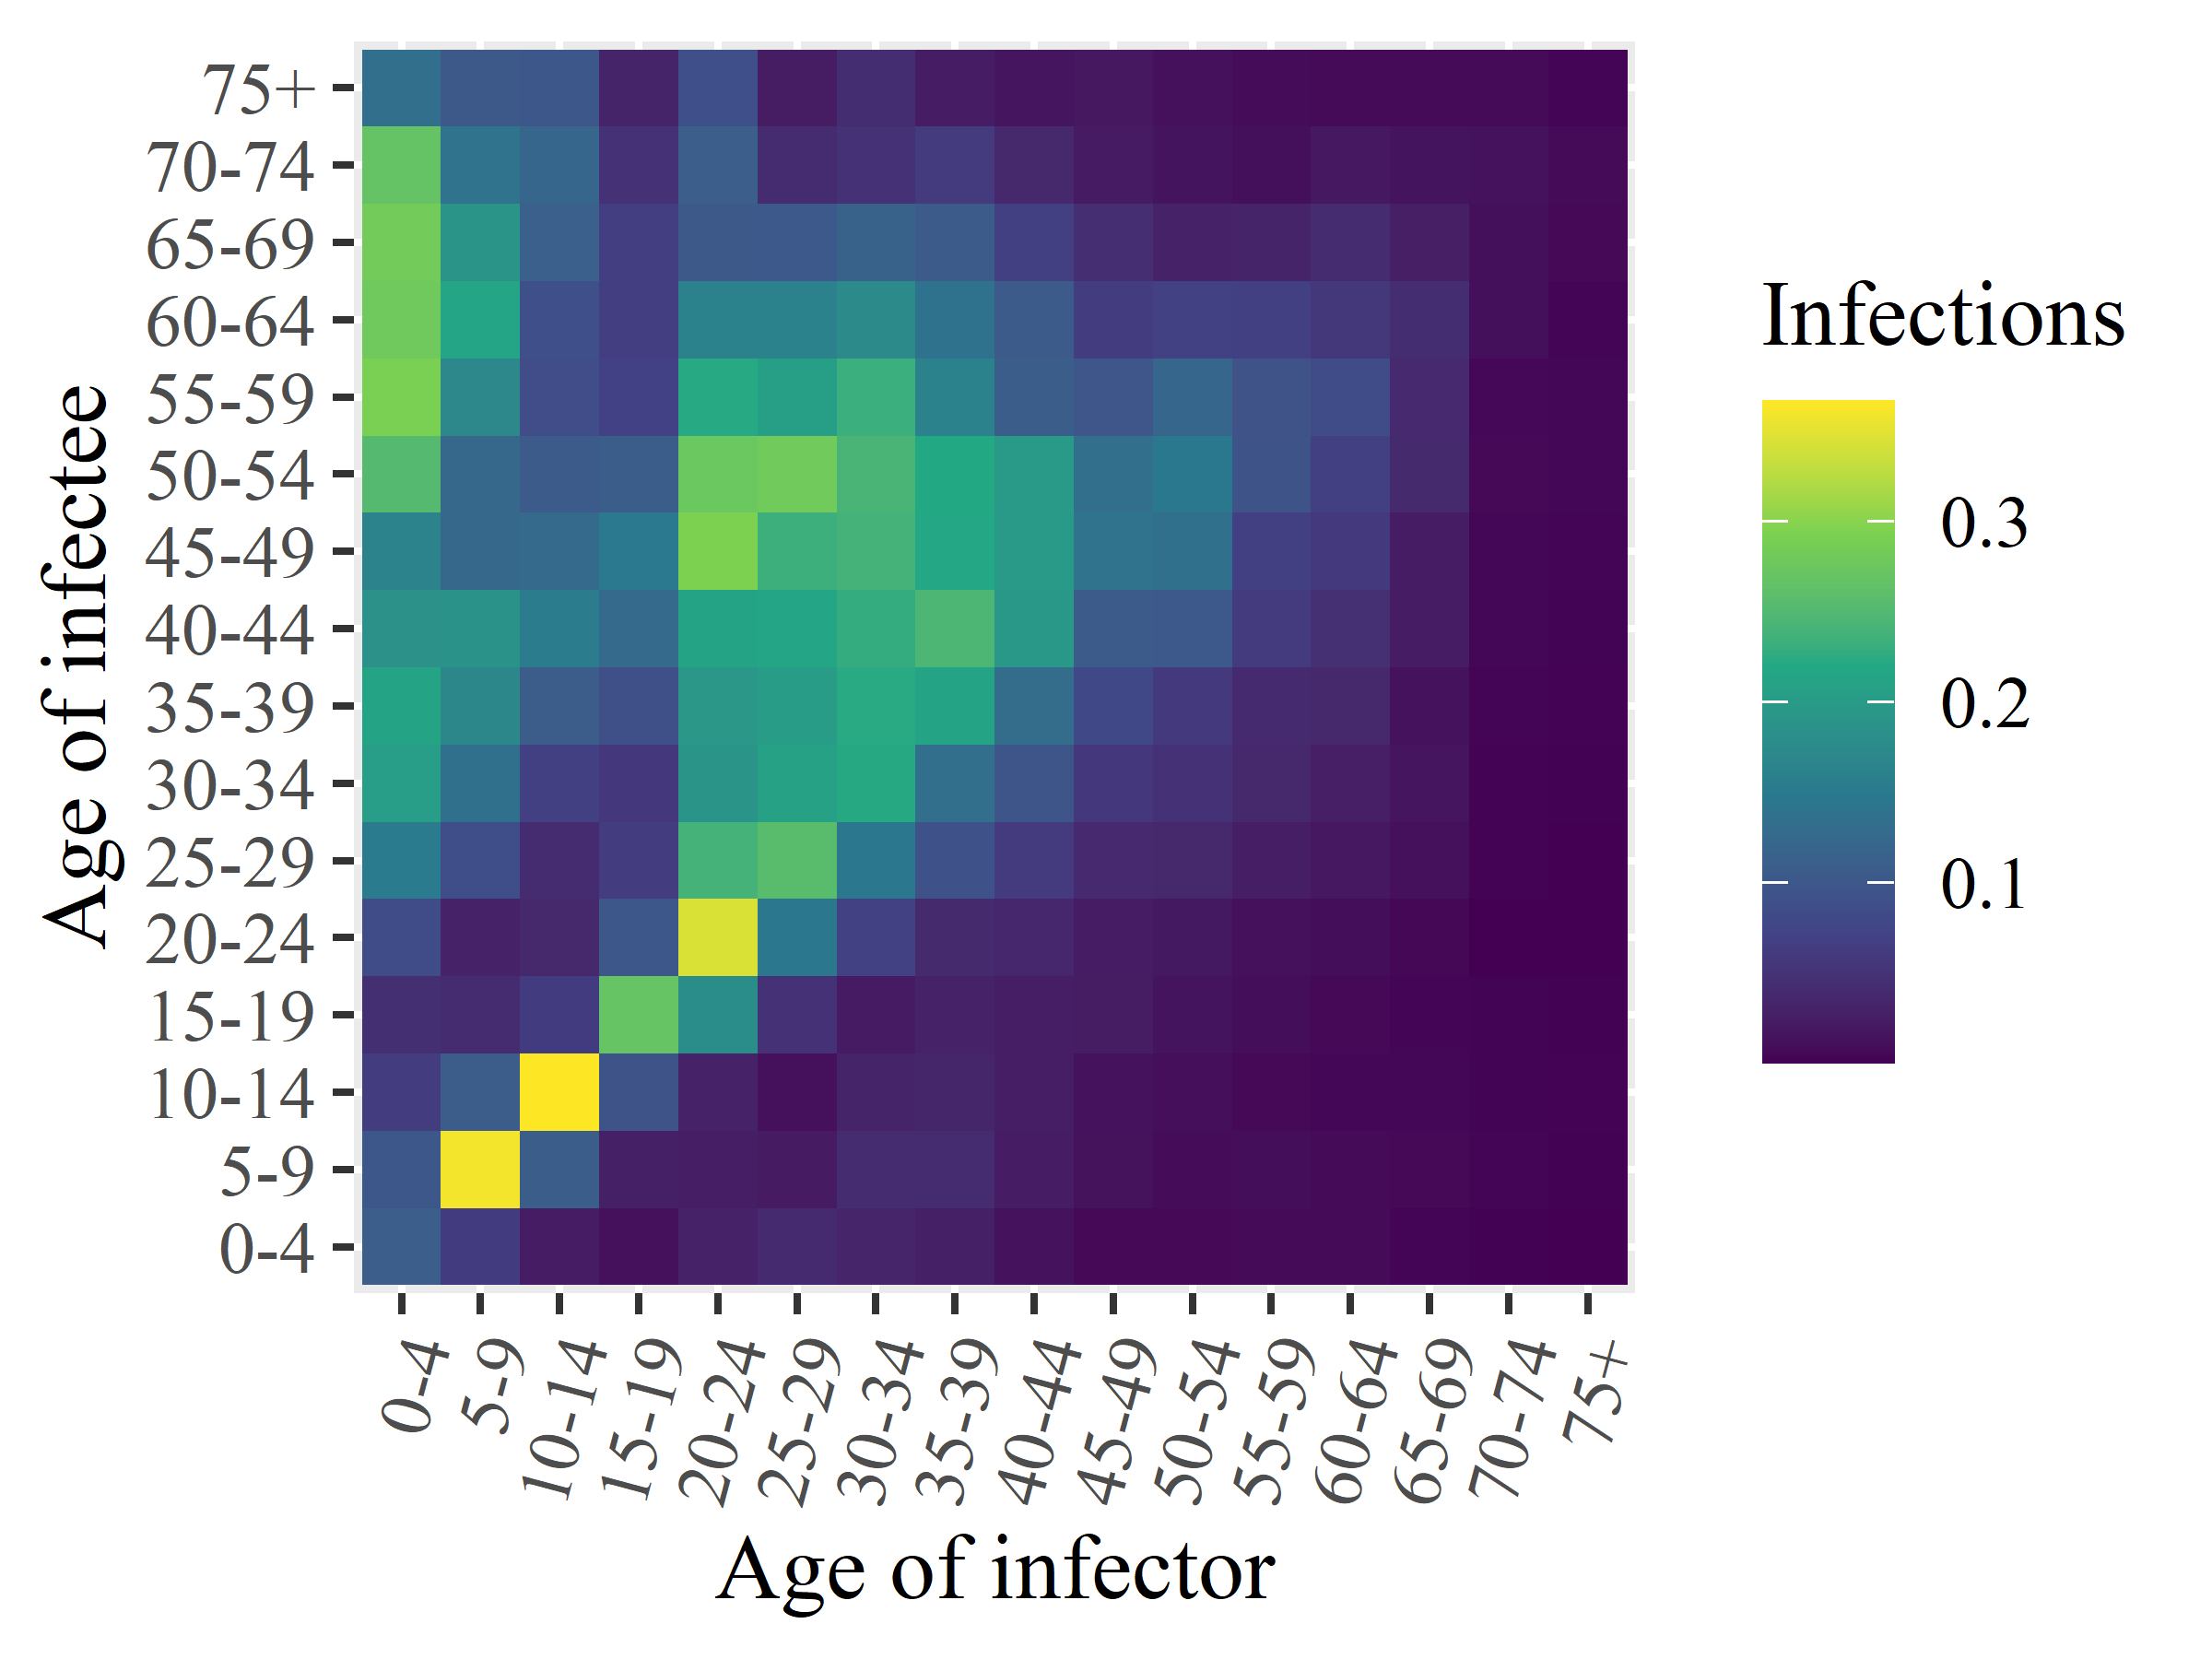

The data file committed next to this chart (first rows):
x1, x2, x3, x4, x5, x6, x7, x8, x9, x10, x11, x12, x13, x14, x15, x16
0.1102, 0.09942, 0.06461, 0.04579, 0.08497, 0.1509, 0.203, 0.2133, 0.1849, 0.1638, 0.2521, 0.292, 0.2793, 0.284, 0.268, 0.1339
0.06216, 0.3606, 0.1079, 0.04255, 0.0312, 0.08813, 0.1362, 0.171, 0.1875, 0.1239, 0.1238, 0.1715, 0.2154, 0.1903, 0.1394, 0.1025
0.02497, 0.1084, 0.3665, 0.06212, 0.03742, 0.04145, 0.06861, 0.1077, 0.1526, 0.1268, 0.1056, 0.08629, 0.08842, 0.1134, 0.1215, 0.09964
0.01276, 0.02781, 0.09584, 0.2699, 0.1, 0.06399, 0.05656, 0.09069, 0.1274, 0.149, 0.1081, 0.07048, 0.06564, 0.0662, 0.04881, 0.03205
0.03058, 0.02563, 0.03138, 0.1802, 0.3445, 0.2387, 0.1903, 0.1951, 0.2133, 0.2943, 0.2754, 0.2219, 0.1626, 0.1032, 0.1098, 0.08837
0.04004, 0.02199, 0.0126, 0.04806, 0.1461, 0.2566, 0.2091, 0.2018, 0.2163, 0.2327, 0.2808, 0.2057, 0.1617, 0.1015, 0.04061, 0.0236
0.03359, 0.04165, 0.03201, 0.02217, 0.06925, 0.1454, 0.2218, 0.2234, 0.2282, 0.2391, 0.2426, 0.2326, 0.1742, 0.1157, 0.04881, 0.04318
0.02794, 0.04113, 0.03506, 0.03187, 0.03918, 0.09104, 0.1338, 0.2148, 0.2452, 0.2185, 0.2205, 0.1616, 0.1385, 0.1048, 0.0615, 0.02442
0.01428, 0.02409, 0.02556, 0.02516, 0.0354, 0.06164, 0.09725, 0.1294, 0.1966, 0.1999, 0.1974, 0.1081, 0.1053, 0.06878, 0.03743, 0.01735
0.006474, 0.01305, 0.01442, 0.02287, 0.02363, 0.03807, 0.05705, 0.07994, 0.1053, 0.1397, 0.1344, 0.0983, 0.06305, 0.04507, 0.02224, 0.01887
0.006573, 0.008289, 0.01123, 0.01518, 0.02001, 0.03786, 0.04857, 0.05945, 0.1021, 0.1361, 0.1472, 0.1212, 0.06918, 0.0312, 0.01572, 0.01221
0.007609, 0.009852, 0.006641, 0.01008, 0.01266, 0.02545, 0.03798, 0.03998, 0.0612, 0.06847, 0.09614, 0.09387, 0.06883, 0.03226, 0.01183, 0.008352
0.00715, 0.007962, 0.005354, 0.006266, 0.009756, 0.01967, 0.02702, 0.03726, 0.04727, 0.05908, 0.069, 0.08528, 0.05623, 0.04137, 0.01934, 0.00765
0.003728, 0.006288, 0.005418, 0.004056, 0.005608, 0.013, 0.01753, 0.01358, 0.02425, 0.02459, 0.03946, 0.03852, 0.043, 0.02623, 0.01535, 0.006955
0.001155, 0.003576, 0.002872, 0.002641, 0.0007993, 0.001892, 0.00196, 0.003984, 0.005045, 0.005423, 0.00672, 0.00603, 0.01171, 0.01171, 0.01412, 0.008068
0.000979, 0.001412, 0.002042, 0.001826, 0.0007257, 0.0007537, 0.001269, 0.002298, 0.00271, 0.003846, 0.005416, 0.004192, 0.003424, 0.006506, 0.007096, 0.004079
